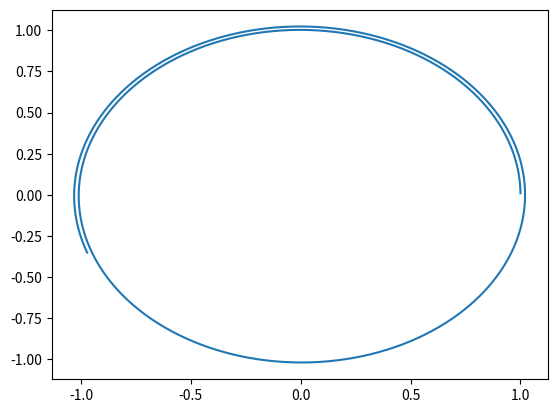

This chart was generated by the following Python code:
import numpy as np
import matplotlib.pyplot as plt
import scipy.optimize as sp

def kepler_abstraction_euler():
    
    #condiciones iniciales de Cauchy
    U0 = np.array( [ 1, 0, 0, 1] )
    N = 150
    dt = 0.1
    
    #Función de cálculo de Euler para Kepler
    U = kepler_euler( U0, dt, N)

def kepler_euler( U0, dt, N):

    nu = len(U0)    
    U = np.zeros(nu)
    U = U0
    x = np.zeros(N)
    y = np.zeros(N)
    x[0] = U0[0]
    y[0] = U0[1]
    for i in range(N):
        
        #Ecuaciones del problema de Euler
        F = F_euler(U,i)
        U = U_euler(U,F,dt,i)
        x[i] = U[0]
        y[i] = U[1]
        
    #Gráfica de la órbita    
    plt.plot( x, y)
    plt.show()

def U_euler(U,F,dt,i):

    return U + dt * F

def F_euler(U,i):
    
    x = U[0]; y = U[1]; dx_dt = U[2]; dy_dt = U[3]
    d = ( x**2 + y**2 )**1.5
    return np.array([ float(dx_dt), float(dy_dt), float(-x/d), float(-y/d)])




def kepler_abstraction_rk4():
    
    #condiciones iniciales de Cauchy
    U0 = np.array([ 1, 0, 0, 1])
    N = 1000
    dt = 0.01

    #Función de cálculo de Runge Kutta para Kepler
    kepler_rk4(U0,N,dt)

def kepler_rk4(U0,N,dt):

    k1 = np.zeros(4)
    k2 = np.zeros(4)
    k3 = np.zeros(4)
    k4 = np.zeros(4)
    x = np.zeros(N)
    y = np.zeros(N)
    x[0] = U0[0]
    y[0] = U0[1]

    nu = len(U0)
    U = np.zeros(nu)
    U = U0

    for i in range(N):
        
        #Ecuaciones del problema de Runge Kutta de 4º Orden
        k1 = rk4_k1(U,dt,i)
        k2 = rk4_k(U,dt,k1,i)
        k3 = rk4_k(U,dt,k2,i)
        k4 = rk4_k(U,dt,k3,i)

        U = F_rk(U,k1,k2,k3,k4,dt,i)

        x[i] = U[0]
        y[i] = U[1]
    
    #Gráfica de la órbita
    plt.plot( x, y)
    plt.show()

def rk4_k1(U,dt,i):

    x = U[0]
    y = U[1]
    dx = U[2]
    dy = U[3]
    d = ( x**2 + y**2)**1.5

    return np.array([ dx, dy, -x/d, -y/d])

def rk4_k(U,dt,k,i):
    a = i-1
    k_ = U + k * dt / 2
    x = k_[0]
    y = k_[1]
    dx = k_[2]
    dy = k_[3]
    d = ( x**2 + y**2)**1.5

    return np.array([ dx, dy, -x/d, -y/d])

def F_rk(U,k1,k2,k3,k4,dt,i):

    return U + dt*( k1 + 2 * k2 + 2 * k3 + k4 )/6

kepler_abstraction_rk4()


